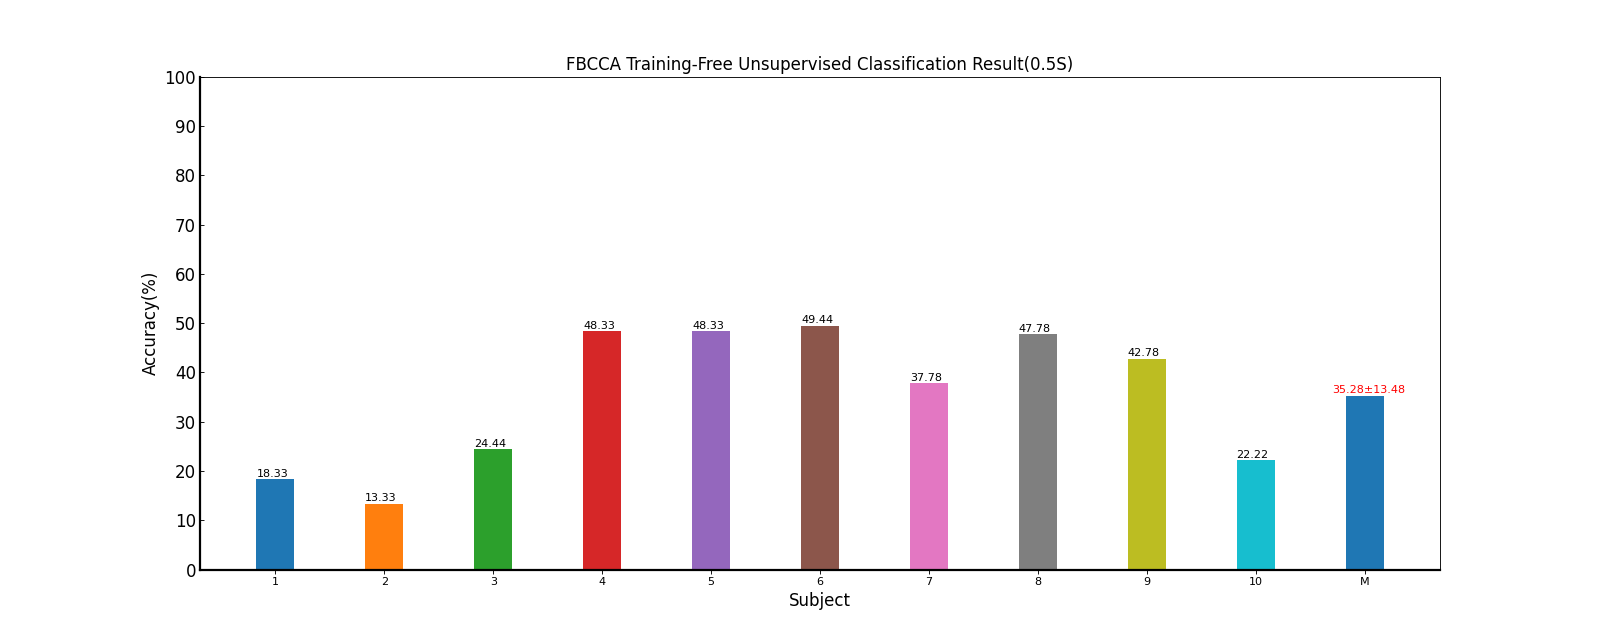

Values plotted in this chart, from the file beside it:
Fold1, Mean±Std
18.33, 18.33±nan
13.33, 13.33±nan
24.44, 24.44±nan
48.33, 48.33±nan
48.33, 48.33±nan
49.44, 49.44±nan
37.78, 37.78±nan
47.78, 47.78±nan
42.78, 42.78±nan
22.22, 22.22±nan
35.28, 35.28±13.48
